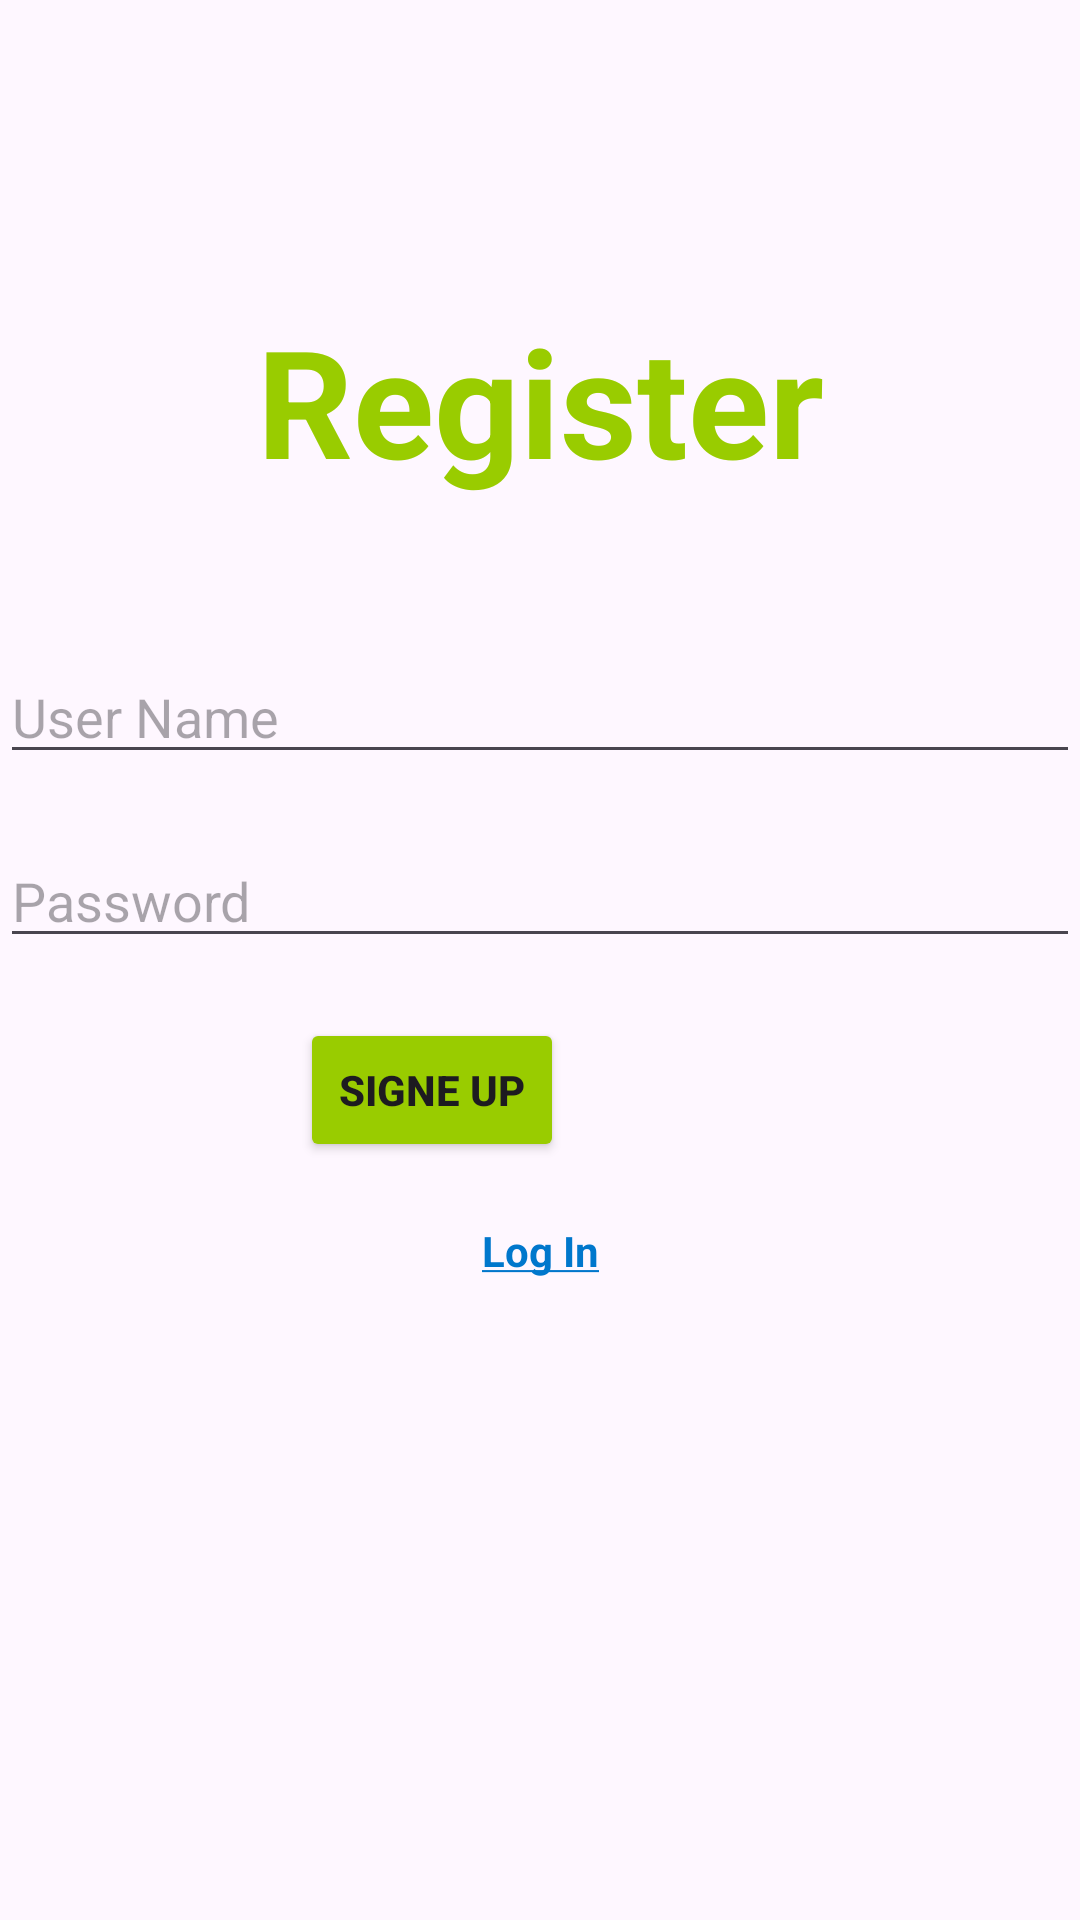

Write the Android layout XML for this screen, with the resource values it uses.
<!-- AndroidManifest.xml: application theme Theme.SharedBillTipCalculator -->
<!-- res/layout/activity_register.xml -->
<?xml version="1.0" encoding="utf-8"?>
<LinearLayout xmlns:android="http://schemas.android.com/apk/res/android"
    xmlns:app="http://schemas.android.com/apk/res-auto"
    xmlns:tools="http://schemas.android.com/tools"
    android:layout_width="match_parent"
    android:layout_height="match_parent"
    android:orientation="vertical"
    tools:context=".Login"
    android:layout_margin="50dp">

    <TextView
        android:layout_width="match_parent"
        android:layout_height="wrap_content"
        android:text="Register"
        android:gravity="center"
        android:layout_marginTop="100dp"
        android:textSize="50dp"
        android:textStyle="bold"
        android:textColor="@android:color/holo_green_light"

        />
    <EditText
        android:id="@+id/newuser"
        android:layout_width="match_parent"
        android:layout_height="wrap_content"
        android:layout_marginTop="50dp"
        android:hint="User Name"
        android:inputType="text"
        android:textStyle="normal"
        android:drawableStart="@drawable/baseline_account_circle_24"
        android:drawablePadding="16dp"
        android:drawableTint="@android:color/holo_green_light"
        />
    <EditText
        android:id="@+id/newpw"
        android:layout_width="match_parent"
        android:layout_height="wrap_content"
        android:layout_marginTop="20dp"
        android:hint="Password"
        android:password="true"
        android:inputType="text"
        android:textStyle="normal"
        android:drawableStart="@drawable/baseline_lock_person_24"
        android:drawablePadding="16dp"
        android:drawableTint="@android:color/holo_green_light"
        />
    <Button
        android:id="@+id/signeup"
        android:layout_width="wrap_content"
        android:layout_height="wrap_content"
        android:text="Signe up"
        android:layout_marginTop="20dp"
        android:layout_marginLeft="100dp"
        android:textStyle="bold"
        android:backgroundTint="@android:color/holo_green_light"


        />
    <TextView
        android:id="@+id/gotologin"
        android:layout_width="match_parent"
        android:layout_height="wrap_content"
        android:layout_marginTop="20dp"
        android:gravity="center"
        android:textStyle="bold"
        android:text="@string/underlined_text1"
        android:textColor="#0077cc"
        />




</LinearLayout>
<!-- resources referenced by this layout -->
<resources>
  <string name="underlined_text1"><u>Log In</u></string>
  <style name="Theme.SharedBillTipCalculator" parent="Base.Theme.SharedBillTipCalculator" />
  <style name="Base.Theme.SharedBillTipCalculator" parent="Theme.Material3.DayNight.NoActionBar">
          
          
      </style>
</resources>
